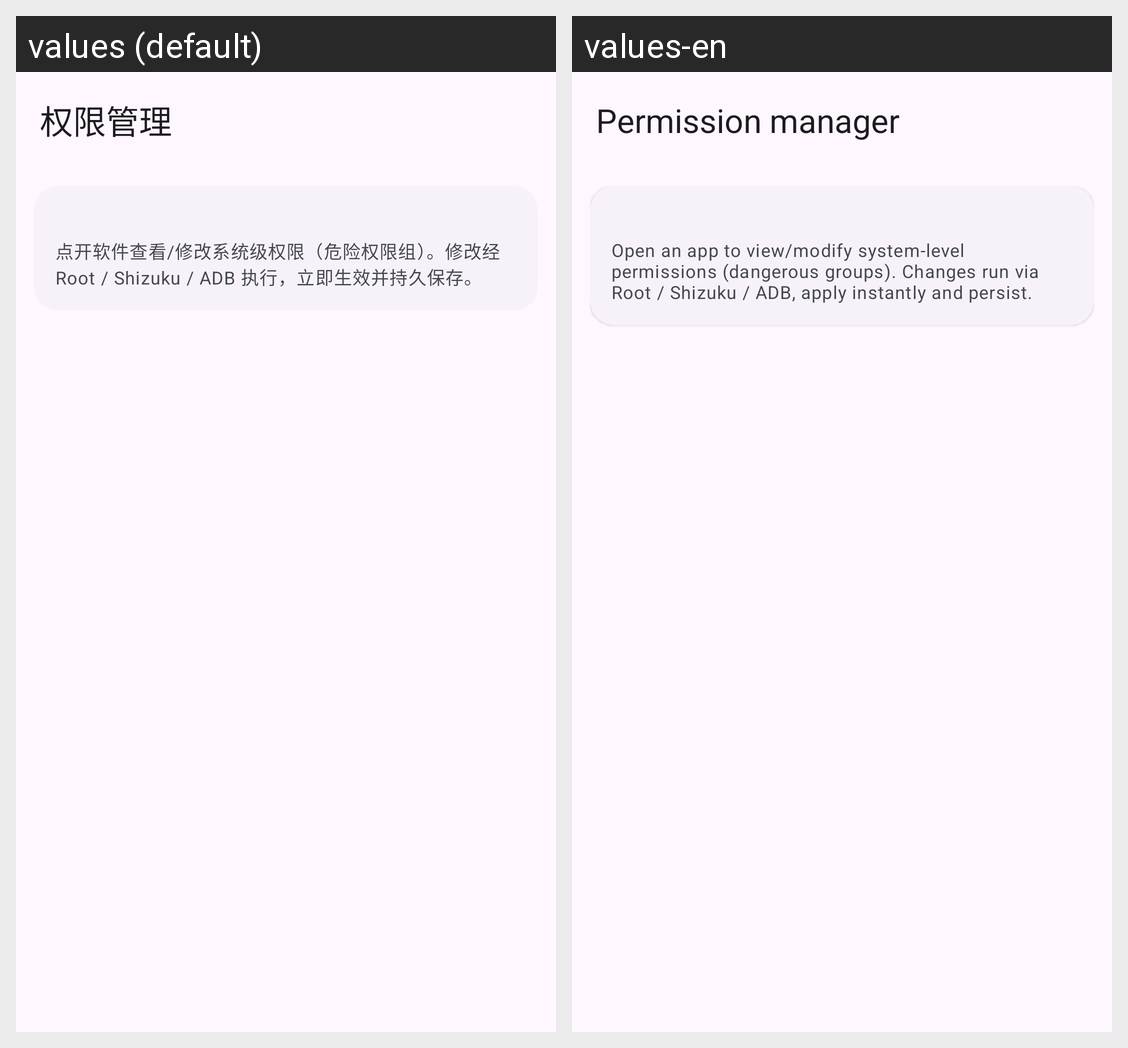

Locale-by-locale string values for the Android screen shown in this grid:
Android screen res/layout/activity_perm_manager.xml rendered under 2 locales, left to right: values (default), values-en. Device: Nexus 5 (rendered at 1080×1920; each locale shown at half size, 540×960, under a caption strip naming it); theme Theme.AccessibilityManagerPro.
Strings drawn on this screen, with the default value and each locale's value (text and hints the layout hard-codes, and strings that could not be matched under every locale, appear in the picture but are not listed):

permmgr_title
  values: 权限管理
  values-en: Permission manager

permmgr_desc
  values: 点开软件查看/修改系统级权限（危险权限组）。修改经 Root / Shizuku / ADB 执行，立即生效并持久保存。
  values-en: Open an app to view/modify system-level permissions (dangerous groups). Changes run via Root / Shizuku / ADB, apply instantly and persist.
